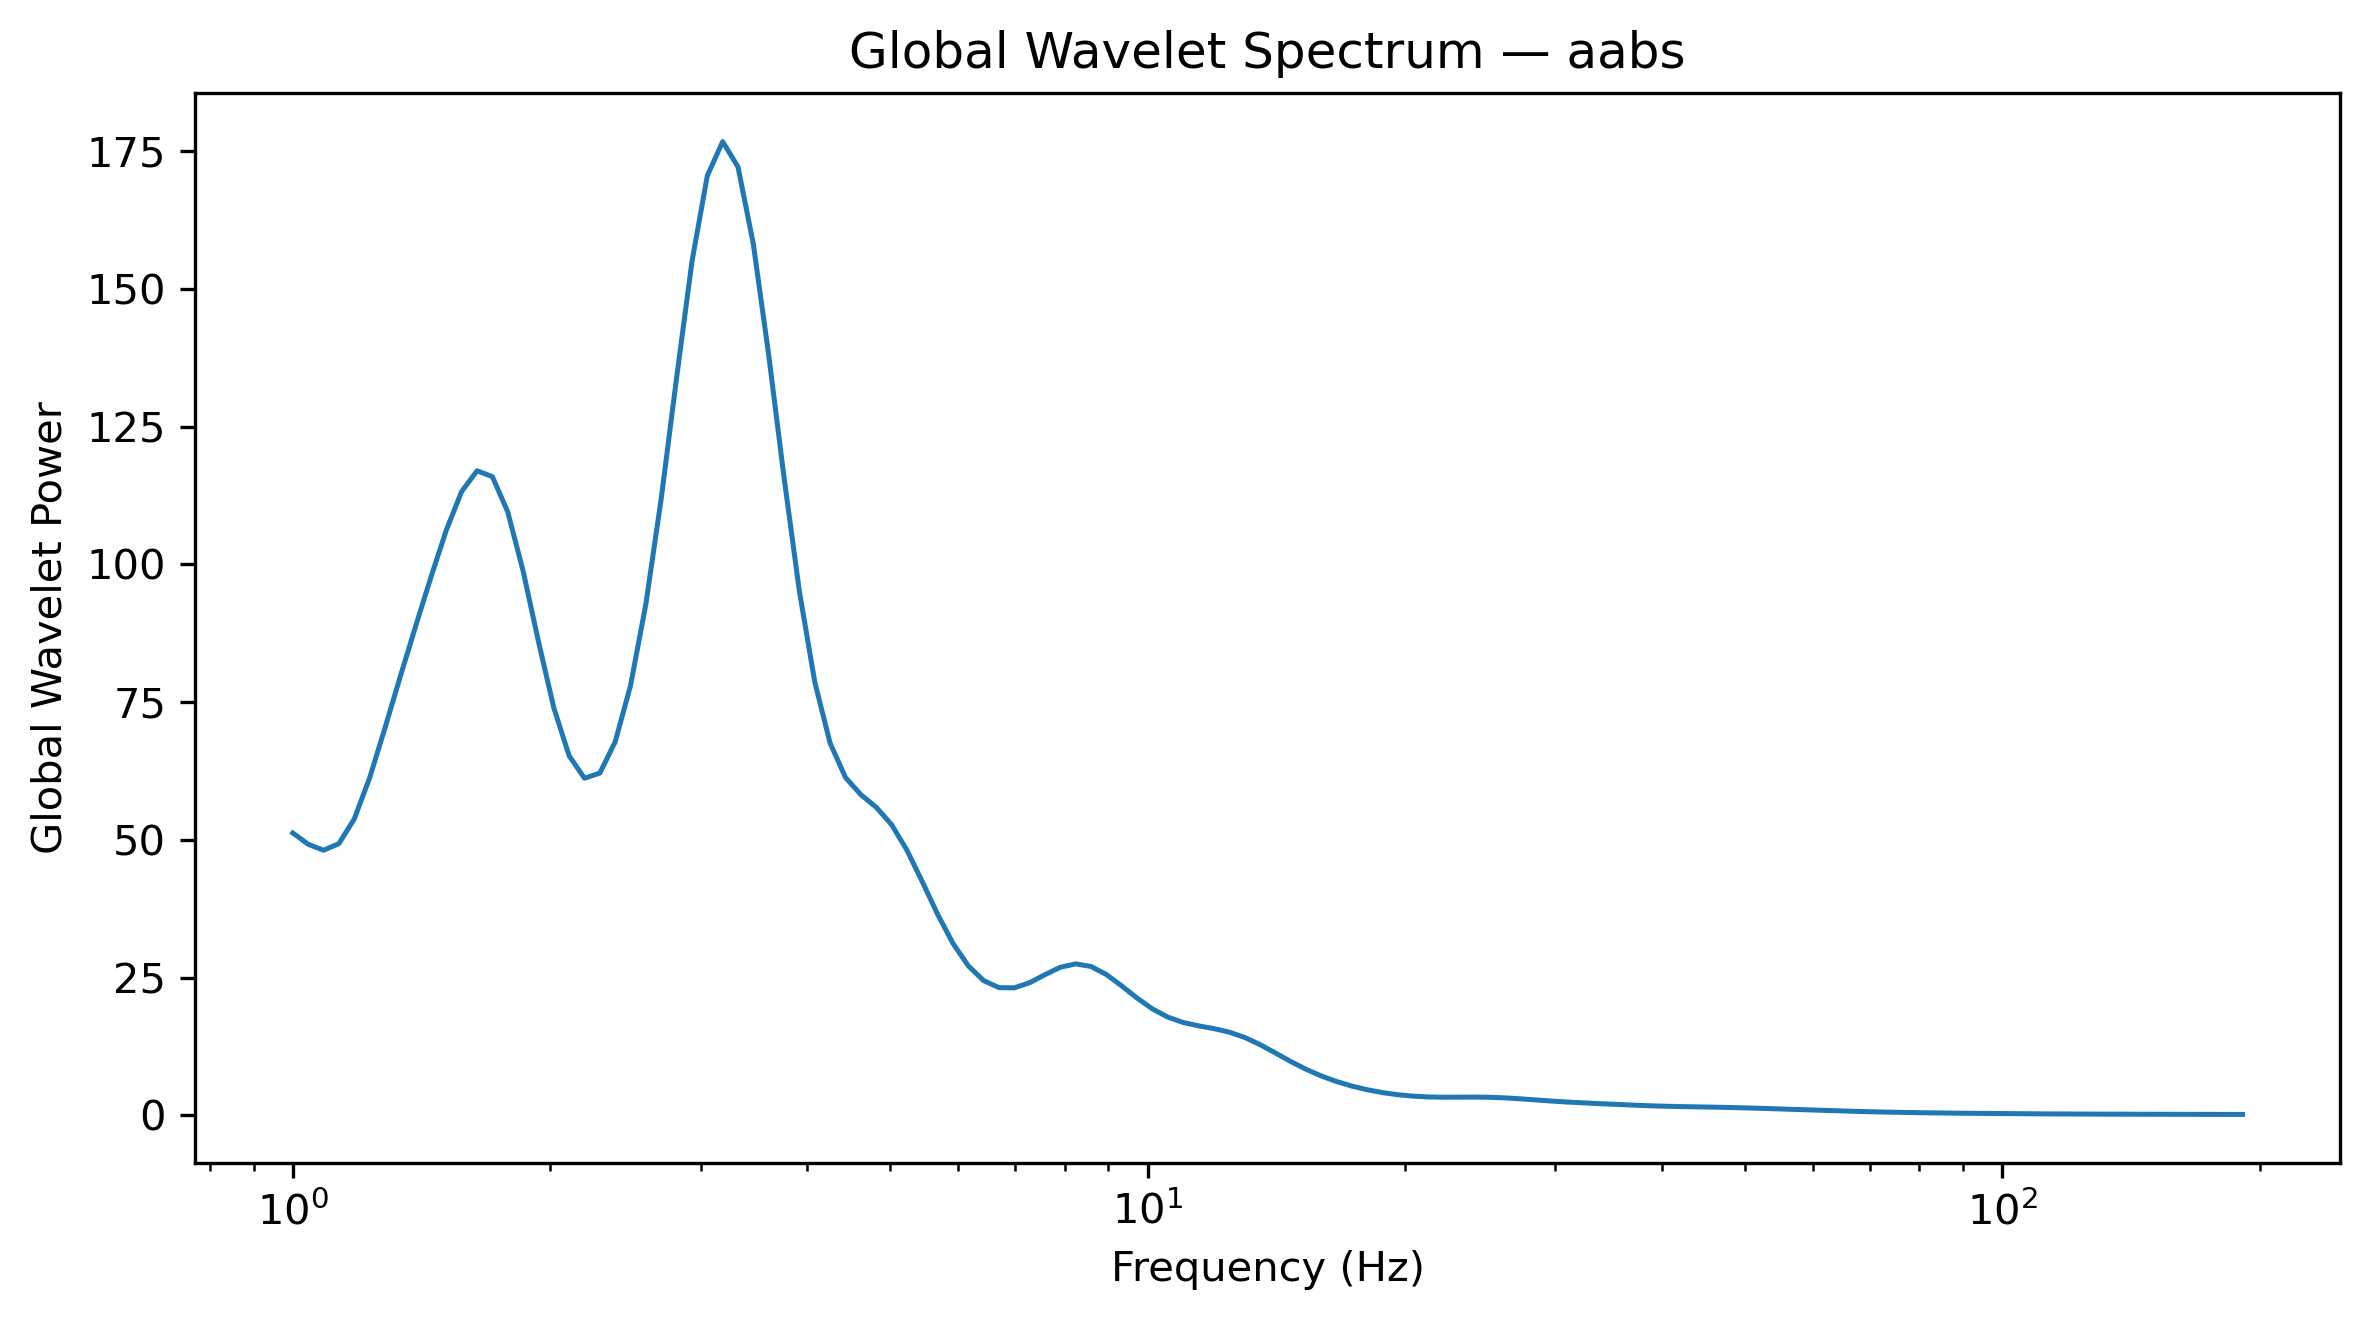

The table this chart was drawn from, first rows:
Frequency_Hz, GlobalWaveletPower, GlobalWaveletAmplitude
1.0, 51.24, 7.158
1.042, 49.2, 7.015
1.086, 48.11, 6.936
1.132, 49.31, 7.022
1.18, 53.77, 7.333
1.23, 61.21, 7.824
1.282, 70.28, 8.383
1.336, 79.65, 8.924
1.392, 88.77, 9.422
1.451, 97.71, 9.885
1.512, 106.2, 10.31
1.576, 113.2, 10.64
1.643, 117, 10.82
1.712, 115.9, 10.77
1.784, 109.5, 10.47
1.86, 98.8, 9.94
1.938, 86.01, 9.274
2.02, 73.99, 8.601
2.105, 65.24, 8.077
2.194, 61.19, 7.822
2.287, 62.13, 7.882
2.383, 67.8, 8.234
2.484, 78.02, 8.833
2.589, 92.84, 9.635
2.698, 112, 10.58
2.812, 133.9, 11.57
2.931, 155, 12.45
3.055, 170.5, 13.06
3.183, 176.7, 13.29
3.318, 172.1, 13.12
3.458, 158.1, 12.57
3.604, 138, 11.75
3.756, 115.7, 10.76
3.915, 95.06, 9.75
4.08, 78.62, 8.867
4.252, 67.54, 8.218
4.432, 61.32, 7.831
4.619, 58.2, 7.629
4.814, 55.92, 7.478
5.017, 52.77, 7.264
5.229, 48.14, 6.938
5.45, 42.42, 6.513
5.68, 36.5, 6.041
5.92, 31.22, 5.587
6.17, 27.12, 5.208
6.43, 24.45, 4.945
6.702, 23.17, 4.814
6.985, 23.14, 4.81
7.28, 24.08, 4.907
7.587, 25.54, 5.054
7.908, 26.88, 5.185
8.241, 27.49, 5.243
8.589, 27.01, 5.197
8.952, 25.55, 5.054
9.33, 23.47, 4.845
9.724, 21.26, 4.611
10.13, 19.31, 4.394
10.56, 17.82, 4.222
11.01, 16.85, 4.104
11.47, 16.23, 4.029
... 68 more rows
